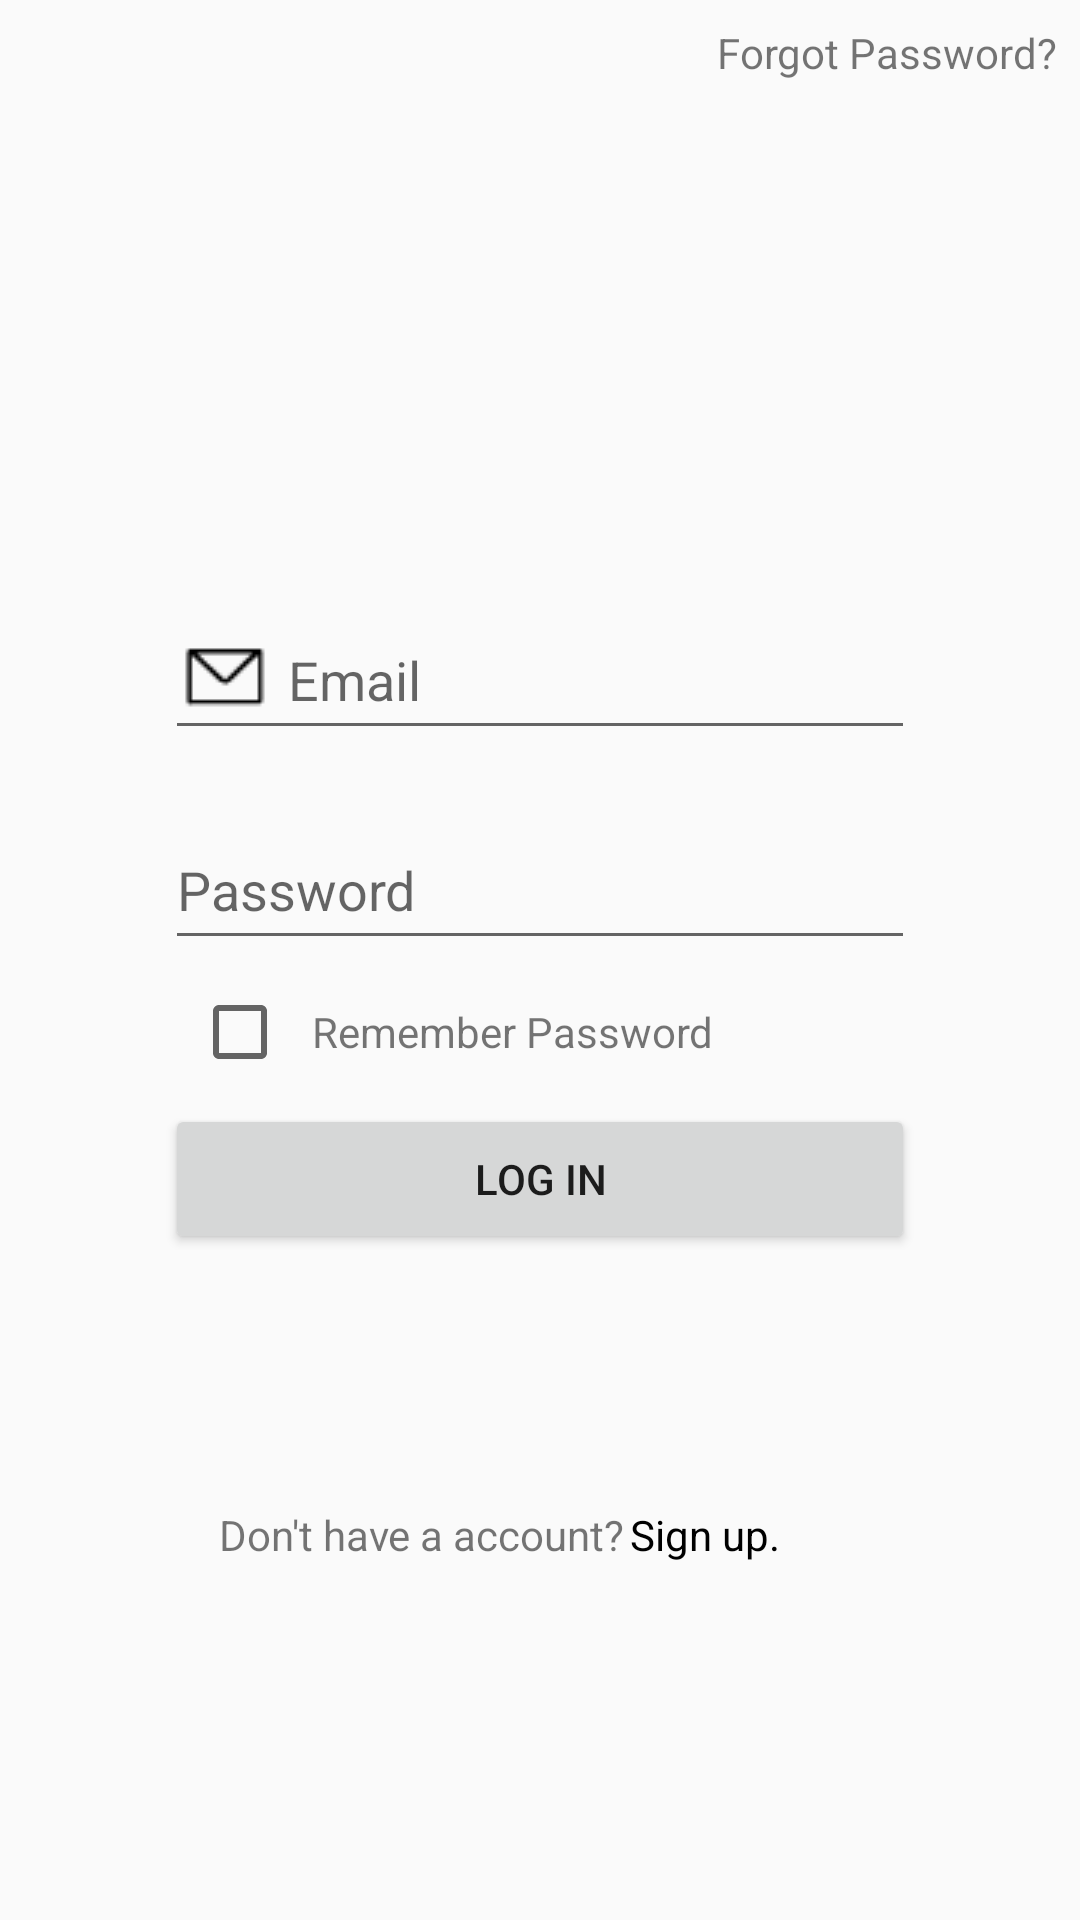

The Android layout XML behind this screen, and the referenced resources:
<!-- AndroidManifest.xml: application theme AppTheme.NoActionBar -->
<!-- res/layout/activity_login.xml -->
<?xml version="1.0" encoding="utf-8"?>
<android.support.constraint.ConstraintLayout xmlns:android="http://schemas.android.com/apk/res/android"
    xmlns:app="http://schemas.android.com/apk/res-auto"
    xmlns:tools="http://schemas.android.com/tools"
    android:layout_width="match_parent"
    android:layout_height="match_parent"
    tools:context=".LoginActivity">

    <EditText
        android:drawableStart="@drawable/email"
        android:drawablePadding="5dp"
        android:id="@+id/Login_Email"
        android:layout_width="250dp"
        android:layout_height="50dp"
        android:layout_marginStart="8dp"
        android:layout_marginTop="200dp"
        android:layout_marginEnd="8dp"
        android:autofillHints=""
        android:ems="10"
        android:hint="@string/Login_Email"
        android:inputType="textEmailAddress"
        android:singleLine="false"
        app:layout_constraintEnd_toEndOf="parent"
        app:layout_constraintStart_toStartOf="parent"
        app:layout_constraintTop_toTopOf="parent" />

    <EditText
        android:drawableStart="@drawable/password"
        android:drawablePadding="5dp"
        android:id="@+id/Login_PWD"
        android:layout_width="250dp"
        android:layout_height="50dp"
        android:layout_marginStart="8dp"
        android:layout_marginTop="20dp"
        android:layout_marginEnd="8dp"
        android:autofillHints=""
        android:ems="10"
        android:hint="@string/Login_Password"
        android:inputType="textPassword"
        app:layout_constraintEnd_toEndOf="parent"
        app:layout_constraintStart_toStartOf="parent"
        app:layout_constraintTop_toBottomOf="@+id/Login_Email" />

    <Button
        android:id="@+id/button"
        android:layout_width="250dp"
        android:layout_height="50dp"
        android:layout_marginStart="8dp"
        android:layout_marginTop="8dp"
        android:layout_marginEnd="8dp"
        android:onClick="Login"
        android:text="@string/Login_Login"
        app:layout_constraintEnd_toEndOf="parent"
        app:layout_constraintStart_toStartOf="parent"
        app:layout_constraintTop_toBottomOf="@+id/checkBox3" />

    <TextView
        android:id="@+id/textView2"
        android:layout_width="0dp"
        android:layout_height="20dp"
        android:layout_marginStart="58dp"
        android:layout_marginTop="84dp"
        android:layout_marginEnd="1dp"
        android:gravity="end"
        android:text="@string/Login_SignUpDescription"
        app:layout_constraintEnd_toStartOf="@+id/textView3"
        app:layout_constraintHorizontal_bias="0.5"
        app:layout_constraintStart_toStartOf="parent"
        app:layout_constraintTop_toBottomOf="@+id/button" />

    <TextView
        android:id="@+id/textView3"
        android:layout_width="0dp"
        android:layout_height="20dp"
        android:layout_marginStart="1dp"
        android:gravity="start"
        android:onClick="SignUp"
        android:text="@string/Login_SignUp"
        android:textColor="#000000"
        app:layout_constraintBaseline_toBaselineOf="@+id/textView2"
        app:layout_constraintEnd_toEndOf="parent"
        app:layout_constraintHorizontal_bias="0.5"
        app:layout_constraintStart_toEndOf="@+id/textView2" />

    <TextView
        android:id="@+id/textView12"
        android:layout_width="0dp"
        android:layout_height="wrap_content"
        android:layout_marginStart="230dp"
        android:layout_marginTop="8dp"
        android:layout_marginEnd="8dp"
        android:clickable="true"
        android:gravity="end"
        android:onClick="Forget"
        android:text="@string/Login_ForgotPWD"
        app:layout_constraintEnd_toEndOf="parent"
        app:layout_constraintStart_toStartOf="parent"
        app:layout_constraintTop_toTopOf="parent" />

    <CheckBox
        android:id="@+id/checkBox3"
        android:layout_width="0dp"
        android:layout_height="wrap_content"
        android:layout_marginStart="64dp"
        android:layout_marginTop="8dp"
        android:onClick="Remember"
        app:layout_constraintStart_toStartOf="parent"
        app:layout_constraintTop_toBottomOf="@+id/Login_PWD" />

    <TextView
        android:id="@+id/textView17"
        android:layout_width="wrap_content"
        android:layout_height="wrap_content"
        android:layout_marginStart="8dp"
        android:text="@string/Login_Remember"
        app:layout_constraintBaseline_toBaselineOf="@+id/checkBox3"
        app:layout_constraintStart_toEndOf="@+id/checkBox3" />
</android.support.constraint.ConstraintLayout>
<!-- resources referenced by this layout -->
<resources>
  <!-- drawable email: png bitmap (drawable, 467 bytes) -->
  <string name="Login_Email">Email</string>
  <string name="Login_ForgotPWD">Forgot Password?</string>
  <string name="Login_Login">Log in</string>
  <string name="Login_Password">Password</string>
  <string name="Login_Remember">Remember Password</string>
  <string name="Login_SignUp">Sign up.</string>
  <string name="Login_SignUpDescription">Don\'t have a account?</string>
  <style name="AppTheme.NoActionBar" parent="Theme.AppCompat.Light.DarkActionBar">
          <item name="windowActionBar">false</item>
          <item name="windowNoTitle">true</item>
          <item name="android:windowFullscreen">true</item>
      </style>
</resources>
